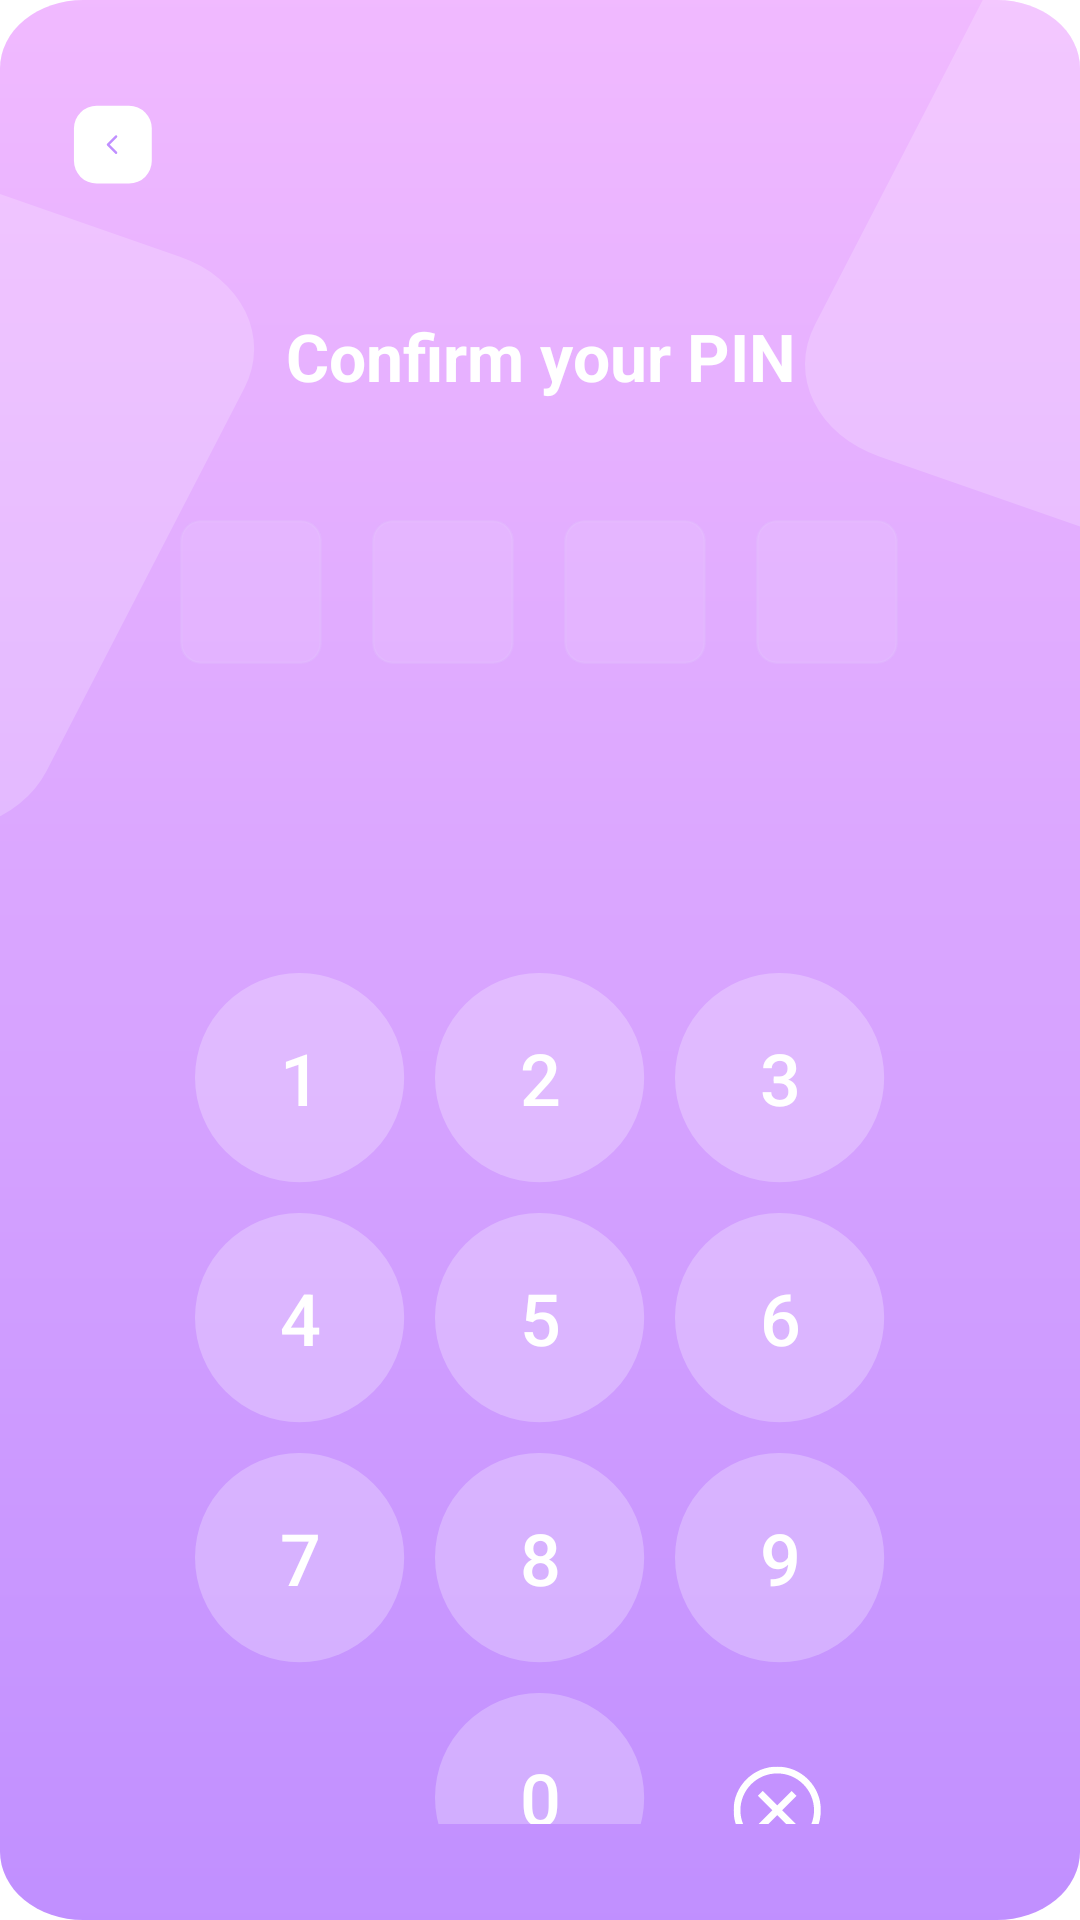

This screen was rendered from an Android layout file. Write that file and the resources it references.
<!-- AndroidManifest.xml: application theme Theme.DayLog -->
<!-- res/layout/activity_set_passcode.xml -->
<?xml version="1.0" encoding="utf-8"?>
<LinearLayout xmlns:android="http://schemas.android.com/apk/res/android"
    android:layout_width="match_parent"
    android:layout_height="match_parent"
    android:background="@drawable/lock_bg"
    android:gravity="center_horizontal"
    android:orientation="vertical"
    android:padding="16dp">

    
    <ImageButton
        android:id="@+id/btn_back"
        android:layout_width="40dp"
        android:layout_height="40dp"
        android:layout_gravity="start"
        android:layout_marginTop="16dp"
        android:layout_marginBottom="32dp"
        android:scaleType="fitCenter"
        android:background="@drawable/back_arrow" />

    
    <TextView
        android:id="@+id/txt_confirm_pin"
        android:layout_width="wrap_content"
        android:layout_height="wrap_content"
        android:layout_marginBottom="32dp"
        android:gravity="center"
        android:text="Confirm your PIN"
        android:textColor="@android:color/white"
        android:textSize="22sp"
        android:textStyle="bold" />

    
    <LinearLayout
        android:layout_width="wrap_content"
        android:layout_height="wrap_content"
        android:layout_gravity="center"
        android:layout_marginBottom="90dp"
        android:orientation="horizontal">

        <View
            android:layout_width="48dp"
            android:layout_height="48dp"
            android:layout_margin="8dp"
            android:background="@drawable/input_square" />

        <View
            android:layout_width="48dp"
            android:layout_height="48dp"
            android:layout_margin="8dp"
            android:background="@drawable/input_square" />

        <View
            android:layout_width="48dp"
            android:layout_height="48dp"
            android:layout_margin="8dp"
            android:background="@drawable/input_square" />

        <View
            android:layout_width="48dp"
            android:layout_height="48dp"
            android:layout_margin="8dp"
            android:background="@drawable/input_square" />
    </LinearLayout>

    
    <GridLayout
        android:layout_width="wrap_content"
        android:layout_height="wrap_content"
        android:layout_gravity="center"
        android:layout_marginBottom="16dp"
        android:alignmentMode="alignMargins"
        android:columnCount="3"
        android:rowCount="4">

        
        <Button
            android:id="@+id/btn_1"
            android:layout_width="70dp"
            android:layout_height="70dp"
            android:layout_margin="5dp"
            android:layout_marginHorizontal="10dp"
            android:background="@drawable/circle_bg"
            android:text="1"
            android:textColor="@android:color/white"
            android:textSize="24sp" />

        <Button
            android:id="@+id/btn_2"
            android:layout_width="70dp"
            android:layout_height="70dp"
            android:layout_margin="5dp"
            android:layout_marginHorizontal="10dp"
            android:background="@drawable/circle_bg"
            android:text="2"
            android:textColor="@android:color/white"
            android:textSize="24sp" />

        <Button
            android:id="@+id/btn_3"
            android:layout_width="70dp"
            android:layout_height="70dp"
            android:layout_margin="5dp"
            android:layout_marginHorizontal="10dp"
            android:background="@drawable/circle_bg"
            android:text="3"
            android:textColor="@android:color/white"
            android:textSize="24sp" />

        <Button
            android:id="@+id/btn_4"
            android:layout_width="70dp"
            android:layout_height="70dp"
            android:layout_margin="5dp"
            android:layout_marginHorizontal="10dp"
            android:background="@drawable/circle_bg"
            android:text="4"
            android:textColor="@android:color/white"
            android:textSize="24sp" />

        <Button
            android:id="@+id/btn_5"
            android:layout_width="70dp"
            android:layout_height="70dp"
            android:layout_margin="5dp"
            android:layout_marginHorizontal="10dp"
            android:background="@drawable/circle_bg"
            android:text="5"
            android:textColor="@android:color/white"
            android:textSize="24sp" />

        <Button
            android:id="@+id/btn_6"
            android:layout_width="70dp"
            android:layout_height="70dp"
            android:layout_margin="5dp"
            android:layout_marginHorizontal="10dp"
            android:background="@drawable/circle_bg"
            android:text="6"
            android:textColor="@android:color/white"
            android:textSize="24sp" />

        <Button
            android:id="@+id/btn_7"
            android:layout_width="70dp"
            android:layout_height="70dp"
            android:layout_margin="5dp"
            android:layout_marginHorizontal="10dp"
            android:background="@drawable/circle_bg"
            android:text="7"
            android:textColor="@android:color/white"
            android:textSize="24sp" />

        <Button
            android:id="@+id/btn_8"
            android:layout_width="70dp"
            android:layout_height="70dp"
            android:layout_margin="5dp"
            android:layout_marginHorizontal="10dp"
            android:background="@drawable/circle_bg"
            android:text="8"
            android:textColor="@android:color/white"
            android:textSize="24sp" />

        <Button
            android:id="@+id/btn_9"
            android:layout_width="70dp"
            android:layout_height="70dp"
            android:layout_margin="5dp"
            android:layout_marginHorizontal="10dp"
            android:background="@drawable/circle_bg"
            android:text="9"
            android:textColor="@android:color/white"
            android:textSize="24sp" />

        
        <View
            android:layout_width="70dp"
            android:layout_height="70dp"
            android:layout_margin="5dp"
            android:layout_marginHorizontal="10dp" />

        <Button
            android:id="@+id/btn_0"
            android:layout_width="70dp"
            android:layout_height="70dp"
            android:layout_margin="5dp"
            android:layout_marginHorizontal="10dp"
            android:background="@drawable/circle_bg"
            android:text="0"
            android:textColor="@android:color/white"
            android:textSize="24sp" />

        <Button
            android:id="@+id/btn_delete"
            android:layout_width="30dp"
            android:layout_height="30dp"
            android:layout_margin="5dp"
            android:layout_marginLeft="24dp"
            android:textColor="@color/white"
            android:backgroundTint="@color/white"
            android:background="@drawable/delete_dail"
            android:contentDescription="Delete" />
    </GridLayout>
</LinearLayout>
<!-- resources referenced by this layout -->
<resources>
  <color name="white">#FFFFFFFF</color>
  <!-- drawable back_arrow (drawable) -->
  <vector xmlns:android="http://schemas.android.com/apk/res/android"
      android:width="74dp"
      android:height="74dp"
      android:viewportWidth="74"
      android:viewportHeight="74">
    <path
        android:pathData="M30,6L50,6A14,14 0,0 1,64 20L64,40A14,14 0,0 1,50 54L30,54A14,14 0,0 1,16 40L16,20A14,14 0,0 1,30 6z"
        android:fillColor="#ffffff"/>
    <path
        android:pathData="M42,35L37,30L42,25"
        android:strokeLineJoin="round"
        android:strokeWidth="1.5"
        android:fillColor="#00000000"
        android:strokeColor="#C08FFF"
        android:strokeLineCap="round"/>
  </vector>
  <!-- drawable circle_bg (drawable) -->
  <vector xmlns:android="http://schemas.android.com/apk/res/android"
      android:width="73dp"
      android:height="73dp"
      android:viewportWidth="73"
      android:viewportHeight="73">
    <path
        android:pathData="M36.359,36.359m-36.359,0a36.359,36.359 0,1 1,72.719 0a36.359,36.359 0,1 1,-72.719 0"
        android:fillColor="#ffffff"
        android:fillAlpha="0.26"/>
  </vector>
  <!-- drawable delete_dail (drawable) -->
  <vector xmlns:android="http://schemas.android.com/apk/res/android"
      android:width="30dp"
      android:height="30dp"
      android:viewportWidth="30"
      android:viewportHeight="30">
    <group>
      <clip-path
          android:pathData="M0.531,0.537h29.087v29.087h-29.087z"/>
      <path
          android:pathData="M15.075,29.625C11.19,29.625 7.538,28.112 4.791,25.365C2.044,22.618 0.531,18.966 0.531,15.081C0.531,11.196 2.044,7.544 4.791,4.797C7.538,2.05 11.19,0.537 15.075,0.537C18.96,0.537 22.612,2.05 25.359,4.797C28.106,7.544 29.619,11.196 29.619,15.081C29.619,18.966 28.106,22.618 25.359,25.365C22.612,28.112 18.96,29.625 15.075,29.625ZM15.075,2.81C11.797,2.81 8.716,4.086 6.398,6.404C4.08,8.721 2.804,11.803 2.804,15.081C2.804,18.359 4.08,21.44 6.398,23.758C8.716,26.076 11.797,27.352 15.075,27.352C18.353,27.352 21.434,26.076 23.752,23.758C26.07,21.44 27.346,18.359 27.346,15.081C27.346,11.803 26.07,8.721 23.752,6.404C21.434,4.086 18.353,2.81 15.075,2.81ZM19.896,21.508L15.075,16.688L10.254,21.508L8.648,19.902L13.468,15.081L8.648,10.26L10.254,8.653L15.075,13.474L19.896,8.653L21.503,10.26L16.682,15.081L21.503,19.902L19.896,21.508Z"
          android:fillColor="#ffffff"/>
    </group>
  </vector>
  <!-- drawable input_square (drawable) -->
  <vector xmlns:android="http://schemas.android.com/apk/res/android"
      android:width="56dp"
      android:height="55dp"
      android:viewportWidth="56"
      android:viewportHeight="55">
    <path
        android:strokeWidth="1"
        android:pathData="M8,0.5L47.192,0.5A7.5,7.5 0,0 1,54.692 8L54.692,47A7.5,7.5 0,0 1,47.192 54.5L8,54.5A7.5,7.5 0,0 1,0.5 47L0.5,8A7.5,7.5 0,0 1,8 0.5z"
        android:strokeAlpha="0.1"
        android:fillColor="#ffffff"
        android:strokeColor="#E2E8F0"
        android:fillAlpha="0.1"/>
  </vector>
  <style name="Theme.DayLog" parent="Theme.MaterialComponents.DayNight.NoActionBar">
          
          <item name="colorPrimary">@color/primary_color</item>
          <item name="colorPrimaryVariant">@color/primary_color</item>
          <item name="colorOnPrimary">@color/white</item>
          
          <item name="colorSecondary">@color/secondary_color</item>
          <item name="colorSecondaryVariant">@color/teal_700</item>
          <item name="colorOnSecondary">@color/black</item>
          
          <item name="android:statusBarColor">?attr/colorPrimary</item>
          
  
  
  
      </style>
  <color name="primary_color">#C08FFF</color>
  <color name="secondary_color">#F1BAFF</color>
  <color name="teal_700">#FF018786</color>
  <color name="black">#FF000000</color>
</resources>
